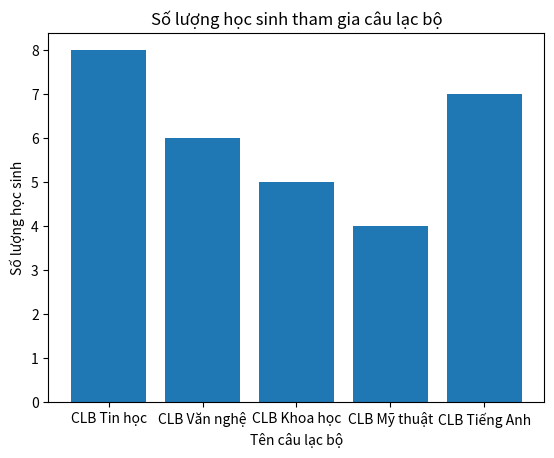

Write Python code to recreate this figure.
import matplotlib.pyplot as plt

cau_lac_bo = ["CLB Tin học", "CLB Văn nghệ", "CLB Khoa học", "CLB Mỹ thuật", "CLB Tiếng Anh"]
so_hoc_sinh = [8, 6, 5, 4, 7]
plt.bar(cau_lac_bo, so_hoc_sinh)
plt.title("Số lượng học sinh tham gia câu lạc bộ")
plt.xlabel("Tên câu lạc bộ")
plt.ylabel("Số lượng học sinh")
plt.show()
